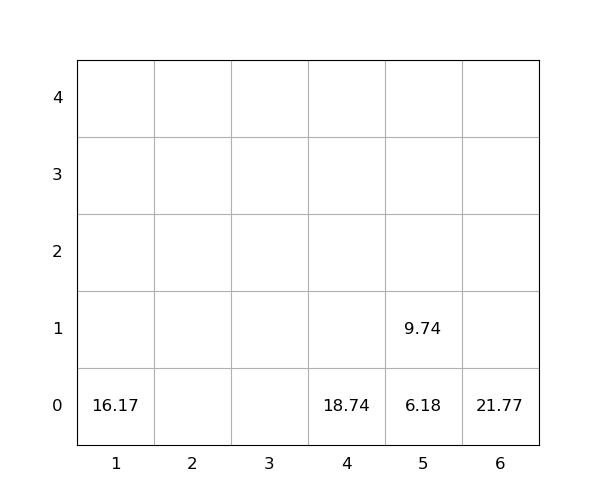

The data file committed next to this chart (first rows):
idx, loc_x, loc_y, loc_z, weight, seq, emerg, reloc, size(ft)
1, 6, 0, 0, 21.77, 1, 0, 0, 20
2, 4, 0, 0, 18.74, 2, 0, 0, 20
3, 5, 0, 0, 6.18, 3, 0, 0, 20
4, 1, 0, 0, 16.17, 4, 0, 0, 20
5, 5, 0, 1, 9.74, 5, 0, 0, 20
